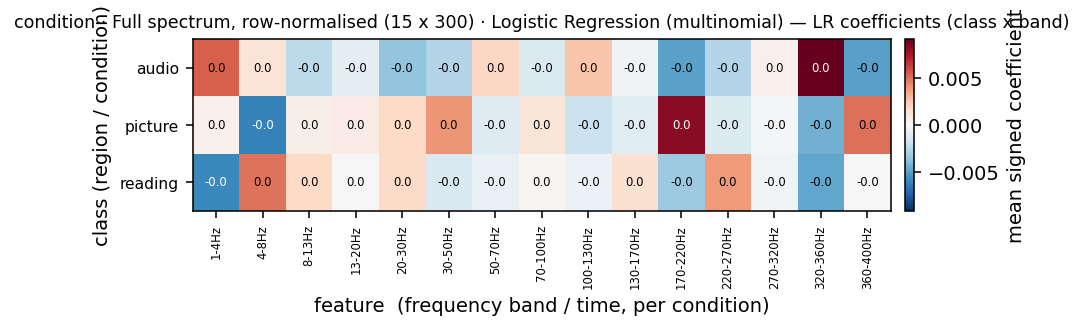

The table this chart was drawn from, first rows:
, 1-4Hz, 4-8Hz, 8-13Hz, 13-20Hz, 20-30Hz, 30-50Hz, 50-70Hz, 70-100Hz, 100-130Hz, 130-170Hz, 170-220Hz, 220-270Hz, 270-320Hz, 320-360Hz, 360-400Hz
audio, 0.005462, 0.001252, -0.002386, -0.0008314, -0.003604, -0.002667, 0.001899, -0.001303, 0.002526, -0.0003127, -0.004928, -0.00268, 0.0004315, 0.009166, -0.004994
picture, 0.0004309, -0.006224, 0.0005557, 0.0007706, 0.001817, 0.004031, -0.001192, 0.001095, -0.002002, -0.001079, 0.008243, -0.001244, -0.0001856, -0.004392, 0.005052
reading, -0.005893, 0.004972, 0.001831, 6.078153797863806e-05, 0.001787, -0.001364, -0.0007068, 0.000208, -0.0005234, 0.001392, -0.003315, 0.003924, -0.0002458, -0.004774, -5.83452241038318e-05
